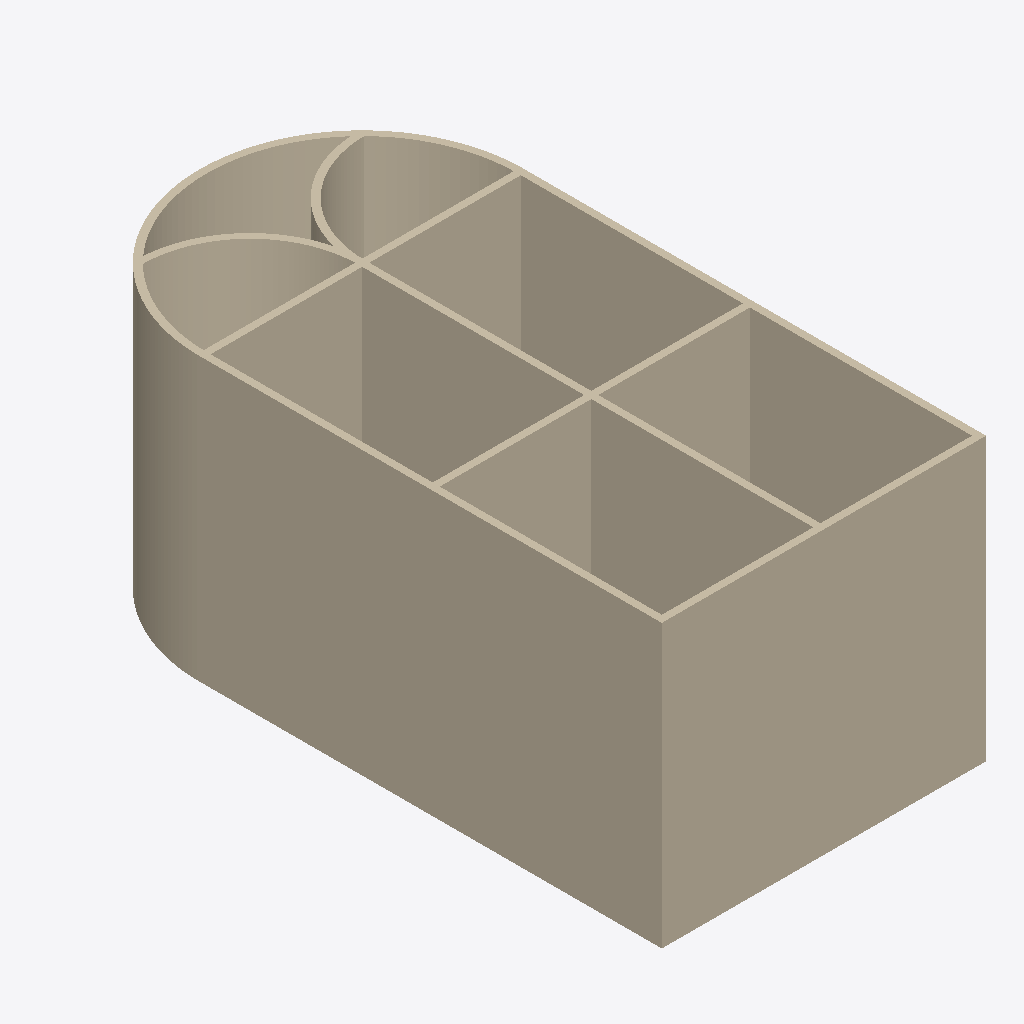
Isometric view of an IFC building model (IFC-SPF (STEP), schema IFC4, length unit millimetre), seen from the south-west, elements coloured by IFC class: 9 walls (beige).
Extent 9.2 m × 17.7 m × 8.0 m (x, y, z). Storeys (1): Уровень 1 at 0.00 m. Elements (9): 9 IfcWallStandardCase.

HEADER;
FILE_DESCRIPTION(('THIS FILE CONTAINS SOME STEP INSTANCES'),'1');
FILE_NAME('C:constrDataconstructionDataetoSTENY2.ifc','2017-06-08T14:51:15',('Unknown'),('Unknown'),'Crp STEP kit utility 1.0','Crp EXPRESS compiler 1.0','');
FILE_SCHEMA(('IFC4'));
ENDSEC;
DATA;
#50=IFCPROJECT('3qPcAR67z1OhviZzIQISy2',#20,'Номер проекта',$,$,'Наименование проекта','Статус проекта',(#43,#48),#40);
#57=IFCSITE('3qPcAR67z1OhviZzIQISy0',#20,'Default',$,$,#58,$,$,.ELEMENT.,(55,45,20,832824),(37,37,3,481750),0.0,$,$);
#53=IFCBUILDING('3qPcAR67z1OhviZzIQISy3',#20,$,$,$,#16,$,$,.ELEMENT.,$,$,#51);
#72=IFCBUILDINGSTOREY('3qPcAR67z1OhviZzHbjZ6H',#20,'Уровень 1',$,$,#70,$,'Уровень 1',.ELEMENT.,0.0);
#172=IFCWALLSTANDARDCASE('1wO0nEf8LBKfUyOcFV7uou',#20,'Базовая стена:Типовой - 200мм:172144',$,'Базовая стена:Типовой - 200мм:1740',#151,#168,'172144',$);
#204=IFCWALLSTANDARDCASE('1wO0nEf8LBKfUyOcFV7uow',#20,'Базовая стена:Типовой - 200мм:172146',$,'Базовая стена:Типовой - 200мм:1740',#186,#200,'172146',$);
#299=IFCWALLSTANDARDCASE('1wO0nEf8LBKfUyOcFV7usT',#20,'Базовая стена:Типовой - 200мм:172373',$,'Базовая стена:Типовой - 200мм:1740',#282,#296,'172373',$);
#236=IFCWALLSTANDARDCASE('1wO0nEf8LBKfUyOcFV7uoy',#20,'Базовая стена:Типовой - 200мм:172148',$,'Базовая стена:Типовой - 200мм:1740',#218,#232,'172148',$);
#610=IFCWALLSTANDARDCASE('1wO0nEf8LBKfUyOcFV7ure',#20,'Базовая стена:Типовой - 200мм:172448',$,'Базовая стена:Типовой - 200мм:1740',#325,#606,'172448',$);
#94=IFCWALLSTANDARDCASE('1wO0nEf8LBKfUyOcFV7uoc',#20,'Базовая стена:Типовой - 200мм:172142',$,'Базовая стена:Типовой - 200мм:1740',#77,#93,'172142',$);
#268=IFCWALLSTANDARDCASE('1wO0nEf8LBKfUyOcFV7umz',#20,'Базовая стена:Типовой - 200мм:172277',$,'Базовая стена:Типовой - 200мм:1740',#250,#264,'172277',$);
#718=IFCWALLSTANDARDCASE('1wO0nEf8LBKfUyOcFV7uuH',#20,'Базовая стена:Типовой - 200мм:172761',$,'Базовая стена:Типовой - 200мм:1740',#681,#715,'172761',$);
#665=IFCWALLSTANDARDCASE('1wO0nEf8LBKfUyOcFV7uqI',#20,'Базовая стена:Типовой - 200мм:172506',$,'Базовая стена:Типовой - 200мм:1740',#627,#661,'172506',$);
ENDSEC;
